Run: headless pygame with SDL's dummy video driver; simulated clock (each Clock.tick advances the game by its frame time, no real sleeping); random seed 0; keys injected as events and as key.get_pressed() state; no mouse input.
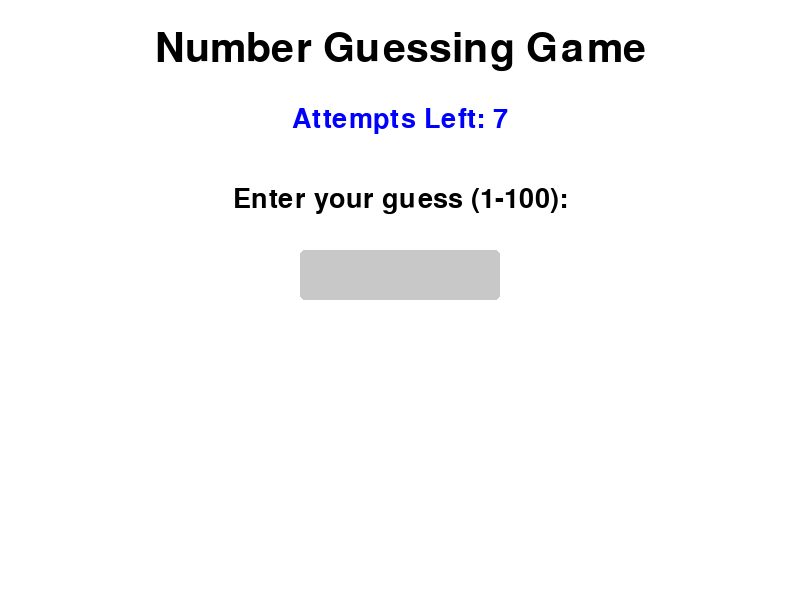
Frame 1 of 4 · flips 1–60 · no input
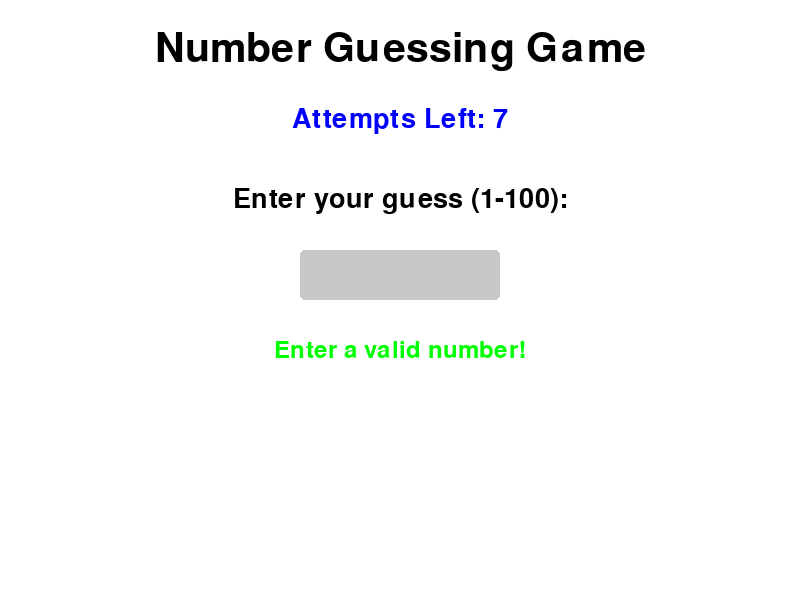
Frame 2 of 4 · flips 61–180 · tapped SPACE, RETURN · held RIGHT (→), D
Frame 3 of 4 · flips 181–300 · held DOWN (↓), S · screen unchanged from frame 2, image omitted
Frame 4 of 4 · flips 301–420 · held LEFT (←), A, UP (↑), W · screen unchanged from frame 3, image omitted

The pygame program that drew these frames:

import pygame
import random
import sys

# Initialize Pygame
pygame.init()

# Screen dimensions
WIDTH, HEIGHT = 800, 600
screen = pygame.display.set_mode((WIDTH, HEIGHT))
pygame.display.set_caption("Number Guessing Game")

# Colors
WHITE = (255, 255, 255)
BLACK = (0, 0, 0)
BLUE = (0, 0, 255)
GRAY = (200, 200, 200)
RED = (255, 0, 0)
GREEN = (0, 255, 0)

# Fonts
font = pygame.font.Font(None, 50)
small_font = pygame.font.Font(None, 35)

# Initialize game variables
def reset_game():
    return random.randint(1, 100), 7, "", ""

def draw_text(text, size, color, position):
    font = pygame.font.Font(None, size)
    rendered_text = font.render(text, True, color)
    text_rect = rendered_text.get_rect(center=position)
    screen.blit(rendered_text, text_rect)

def main():
    number, attempts_left, message, input_text = reset_game()
    running = True

    while running:
        screen.fill(WHITE)

        # Display game info
        draw_text("Number Guessing Game", 60, BLACK, (WIDTH // 2, 50))
        draw_text(f"Attempts Left: {attempts_left}", 40, BLUE, (WIDTH // 2, 120))
        draw_text("Enter your guess (1-100):", 40, BLACK, (WIDTH // 2, 200))

        # Display the input text and message
        input_rect = pygame.Rect(WIDTH // 2 - 100, 250, 200, 50)
        pygame.draw.rect(screen, GRAY, input_rect, border_radius=5)
        draw_text(input_text, 40, BLACK, (WIDTH // 2, 275))
        draw_text(message, 35, RED if attempts_left == 0 else GREEN, (WIDTH // 2, 350))

        pygame.display.flip()

        for event in pygame.event.get():
            if event.type == pygame.QUIT:
                pygame.quit()
                sys.exit()

            if event.type == pygame.KEYDOWN:
                if event.key == pygame.K_RETURN:
                    # Check the guess
                    if input_text.isdigit():
                        guess = int(input_text)
                        if guess == number:
                            message = "Correct! You guessed the number!"
                            attempts_left = 0
                        elif guess < number:
                            message = "Too low! Try again."
                            attempts_left -= 1
                        elif guess > number:
                            message = "Too high! Try again."
                            attempts_left -= 1
                    else:
                        message = "Enter a valid number!"

                    input_text = ""  # Clear input text
                elif event.key == pygame.K_BACKSPACE:
                    input_text = input_text[:-1]  # Remove last character
                elif len(input_text) < 3 and event.unicode.isdigit():
                    input_text += event.unicode  # Append digit to input text

        # Check for end of game
        if attempts_left == 0:
            screen.fill(WHITE)
            if message.startswith("Correct"):
                draw_text("You Win!", 60, GREEN, (WIDTH // 2, 200))
            else:
                draw_text(f"Game Over! The number was {number}.", 40, RED, (WIDTH // 2, 200))

            draw_text("Press R to Replay or Q to Quit", 40, BLACK, (WIDTH // 2, 300))
            pygame.display.flip()

            waiting = True
            while waiting:
                for event in pygame.event.get():
                    if event.type == pygame.QUIT:
                        pygame.quit()
                        sys.exit()
                    if event.type == pygame.KEYDOWN:
                        if event.key == pygame.K_r:
                            number, attempts_left, message, input_text = reset_game()
                            waiting = False
                        elif event.key == pygame.K_q:
                            return  # Exit to main menu

if __name__ == "__main__":
    main()
